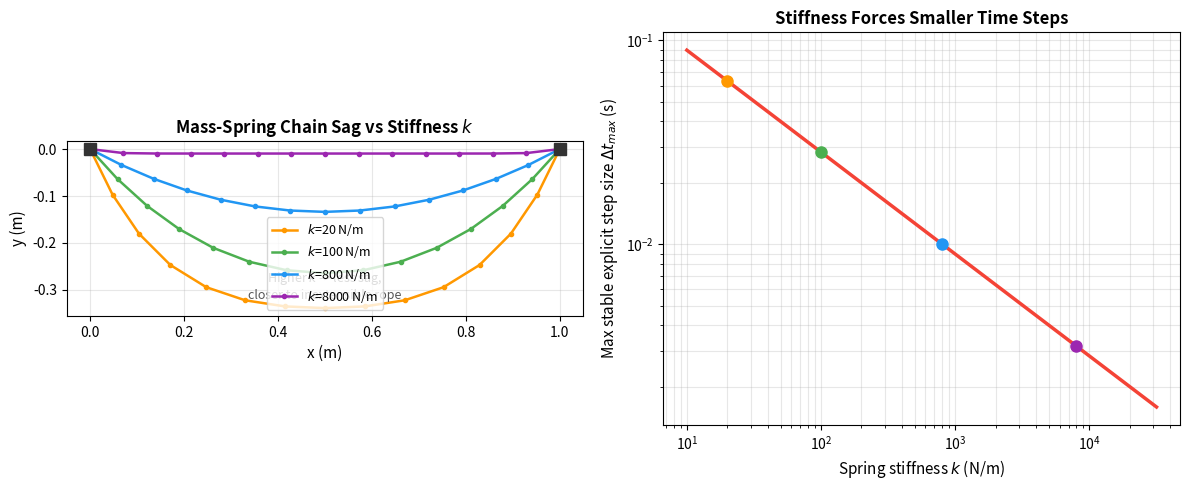

Python code for this plot: (Note: this script raises an exception after producing the figure.)
#!/usr/bin/env python3
"""
生成质点弹簧绳索仿真的两张图：
- 子图1：一条两端固定的质点弹簧链，在不同弹簧刚度 k 下，重力作用下的
  静止悬垂形状对比——刚度越大，形状越接近不可伸长绳索的悬链线（catenary）
- 子图2：达到目标刚度所需的最大稳定步长（近似 dt_max ~ 1/sqrt(k/m)）——
  直观展示"刚度越高、越接近真实绳索，显式积分允许的步长就越小"这一权衡，
  呼应正文里"为什么高刚度弹簧链难以用显式积分稳定仿真"的讨论
"""
import numpy as np
import matplotlib.pyplot as plt

# ============ 质点弹簧链参数 ============
n_points = 15          # 质点数（含两端固定点）
total_length = 1.0     # 绳索自然总长
m = 0.02                # 每个质点质量 (kg)
g = 9.8
segment_rest_len = total_length / (n_points - 1)

left_anchor = np.array([0.0, 0.0])
right_anchor = np.array([total_length, 0.0])

def simulate_chain(k, damping=0.98, n_steps=6000, dt=0.0005):
    """
    半隐式 Euler 模拟两端固定的质点弹簧链在重力下的松弛过程，
    返回稳态时各质点位置。damping 是简单的速度衰减,帮助更快收敛到静止状态
    （不影响最终静态形状，只加快数值收敛）。
    """
    # 初始位置：沿直线均匀分布
    pos = np.array([left_anchor + (right_anchor - left_anchor) * i / (n_points - 1)
                     for i in range(n_points)])
    vel = np.zeros_like(pos)

    for _ in range(n_steps):
        forces = np.zeros_like(pos)
        forces[:, 1] -= m * g  # 重力

        # 相邻质点之间的弹簧力（胡克定律）
        for i in range(n_points - 1):
            delta = pos[i + 1] - pos[i]
            dist = np.linalg.norm(delta)
            direction = delta / (dist + 1e-9)
            stretch = dist - segment_rest_len
            f = k * stretch * direction
            forces[i] += f
            forces[i + 1] -= f

        acc = forces / m
        vel = (vel + dt * acc) * damping  # 半隐式 Euler + 阻尼加速收敛
        pos = pos + dt * vel

        # 两端固定
        pos[0] = left_anchor
        pos[-1] = right_anchor
        vel[0] = 0
        vel[-1] = 0

    return pos

# ============ 子图1：不同刚度下的悬垂形状 ============
stiffnesses = [20, 100, 800, 8000]
colors = ['#FF9800', '#4CAF50', '#2196F3', '#9C27B0']

fig, (ax1, ax2) = plt.subplots(1, 2, figsize=(12, 5))

for k_val, color in zip(stiffnesses, colors):
    shape = simulate_chain(k_val, dt=0.0003 if k_val < 2000 else 0.00005, n_steps=8000)
    ax1.plot(shape[:, 0], shape[:, 1], '-o', color=color, markersize=3,
              linewidth=1.8, label=f'$k$={k_val} N/m')

ax1.plot([left_anchor[0], right_anchor[0]], [left_anchor[1], right_anchor[1]],
          's', color='#333', markersize=8, zorder=5)
ax1.set_xlabel('x (m)', fontsize=11)
ax1.set_ylabel('y (m)', fontsize=11)
ax1.set_title('Mass-Spring Chain Sag vs Stiffness $k$', fontsize=12, fontweight='bold')
ax1.legend(fontsize=9, loc='lower center')
ax1.grid(True, alpha=0.3)
ax1.set_aspect('equal', adjustable='box')
ax1.text(0.5, -0.32, 'Higher $k$ -> less sag,\ncloser to inextensible rope',
          fontsize=9, color='#555', ha='center', style='italic')

# ============ 子图2：稳定步长上限 vs 刚度 ============
k_range = np.logspace(1, 4.5, 200)
dt_max = 2.0 / np.sqrt(k_range / m)  # 近似：单个弹簧-质点系统显式方法稳定条件 dt < 2/omega

ax2.loglog(k_range, dt_max, '-', color='#F44336', linewidth=2.5)
ax2.set_xlabel('Spring stiffness $k$ (N/m)', fontsize=11)
ax2.set_ylabel('Max stable explicit step size $\\Delta t_{max}$ (s)', fontsize=11)
ax2.set_title('Stiffness Forces Smaller Time Steps', fontsize=12, fontweight='bold')
ax2.grid(True, alpha=0.3, which='both')

for k_val, color in zip(stiffnesses, colors):
    dt_here = 2.0 / np.sqrt(k_val / m)
    ax2.plot(k_val, dt_here, 'o', color=color, markersize=8, zorder=5)

plt.tight_layout()
plt.savefig('public/mass_spring_rope_stiffness_tradeoff.png', dpi=150, bbox_inches='tight', facecolor='white')
plt.close()
print("✅ public/mass_spring_rope_stiffness_tradeoff.png")
